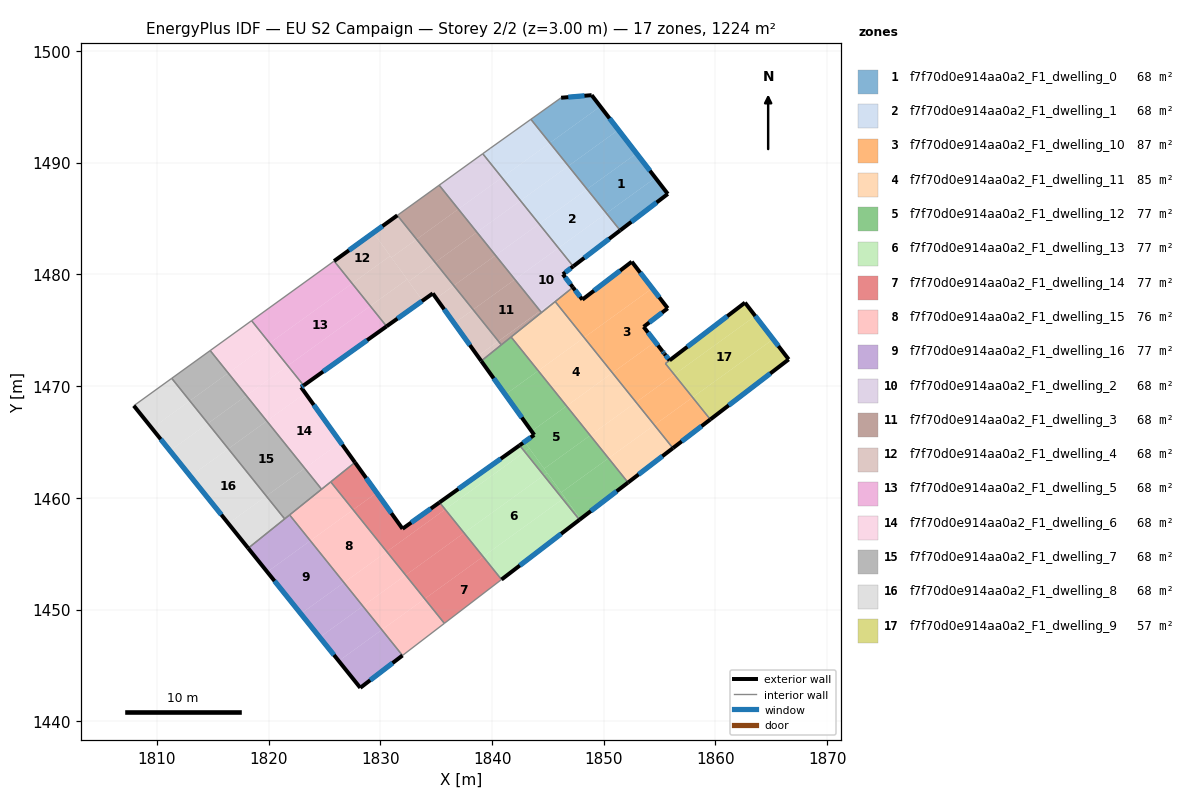
=== STOREY PLAN SPEC (per zone: floor XY polygon, exterior-wall plan segments, windows/doors) ===
zone 1: f7f70d0e914aa0a2_F1_dwelling_0  (68.0 m²)
  floor: (1852.93, 1490.84) (1854.62, 1488.65) (1850.23, 1485.48) (1848.50, 1487.63)
  floor: (1849.69, 1495.04) (1851.31, 1492.95) (1846.83, 1489.71) (1845.17, 1491.78)
  floor: (1848.91, 1496.05) (1849.69, 1495.04) (1845.17, 1491.78) (1843.47, 1493.89) (1846.18, 1495.82)
  floor: (1851.31, 1492.95) (1852.93, 1490.84) (1848.50, 1487.63) (1846.83, 1489.71)
  floor: (1854.62, 1488.65) (1855.73, 1487.21) (1851.47, 1483.94) (1850.23, 1485.48)
  exterior wall: (1848.91, 1496.05) – (1846.18, 1495.82)  [2.7 m]
    window: (1848.27, 1496.00) – (1846.82, 1495.88)  [2.3 m²]
  exterior wall: (1855.73, 1487.21) – (1848.91, 1496.05)  [11.2 m]
    window: (1854.13, 1489.29) – (1850.52, 1493.98)  [9.4 m²]
  exterior wall: (1851.47, 1483.94) – (1855.73, 1487.21)  [5.4 m]
    window: (1852.47, 1484.71) – (1854.73, 1486.44)  [4.5 m²]
  interior walls: 2
zone 2: f7f70d0e914aa0a2_F1_dwelling_1  (68.0 m²)
  floor: (1843.47, 1493.89) (1845.17, 1491.78) (1840.88, 1488.67) (1839.16, 1490.81) (1839.82, 1491.29)
  floor: (1848.50, 1487.63) (1850.23, 1485.48) (1845.94, 1482.37) (1844.21, 1484.53)
  floor: (1845.17, 1491.78) (1846.83, 1489.71) (1842.54, 1486.61) (1840.88, 1488.67)
  floor: (1850.23, 1485.48) (1851.47, 1483.94) (1847.27, 1480.73) (1845.94, 1482.37)
  floor: (1846.83, 1489.71) (1848.50, 1487.63) (1844.21, 1484.53) (1842.54, 1486.61)
  exterior wall: (1847.27, 1480.73) – (1851.47, 1483.94)  [5.3 m]
    window: (1848.25, 1481.48) – (1850.48, 1483.19)  [4.5 m²]
  interior walls: 4
zone 3: f7f70d0e914aa0a2_F1_dwelling_10  (87.5 m²)
  floor: (1854.34, 1478.76) (1855.73, 1476.97) (1853.57, 1475.31) (1854.61, 1473.97) (1850.77, 1471.19) (1848.24, 1474.35)
  floor: (1852.51, 1481.14) (1854.34, 1478.76) (1848.24, 1474.35) (1845.65, 1477.57) (1847.24, 1478.85) (1848.08, 1477.75)
  floor: (1855.25, 1473.14) (1855.35, 1473.00) (1855.89, 1472.31) (1855.52, 1472.02) (1856.31, 1471.04) (1852.89, 1468.56) (1850.77, 1471.19) (1854.61, 1473.97)
  floor: (1856.31, 1471.04) (1857.95, 1468.99) (1854.53, 1466.52) (1852.89, 1468.56)
  floor: (1857.95, 1468.99) (1859.54, 1467.02) (1856.19, 1464.45) (1854.53, 1466.52)
  exterior wall: (1848.08, 1477.75) – (1847.24, 1478.85)  [1.4 m]
    window: (1847.88, 1478.01) – (1847.44, 1478.59)  [1.2 m²]
  exterior wall: (1852.51, 1481.14) – (1848.08, 1477.75)  [5.6 m]
    window: (1851.47, 1480.35) – (1849.12, 1478.55)  [4.7 m²]
  exterior wall: (1855.73, 1476.97) – (1852.51, 1481.14)  [5.3 m]
    window: (1854.97, 1477.95) – (1853.26, 1480.16)  [4.4 m²]
  exterior wall: (1853.57, 1475.31) – (1855.73, 1476.97)  [2.7 m]
    window: (1854.07, 1475.70) – (1855.22, 1476.58)  [2.3 m²]
  exterior wall: (1855.25, 1473.14) – (1853.57, 1475.31)  [2.7 m]
    window: (1854.85, 1473.65) – (1853.96, 1474.80)  [2.3 m²]
  exterior wall: (1855.39, 1472.96) – (1855.25, 1473.14)  [0.2 m]
    window: (1855.35, 1473.00) – (1855.28, 1473.09)  [0.2 m²]
  exterior wall: (1855.43, 1472.90) – (1855.39, 1472.96)  [0.1 m]
    window: (1855.42, 1472.91) – (1855.40, 1472.94)  [0.1 m²]
  exterior wall: (1855.89, 1472.31) – (1855.43, 1472.90)  [0.7 m]
    window: (1855.78, 1472.45) – (1855.54, 1472.76)  [0.6 m²]
  exterior wall: (1856.19, 1464.45) – (1859.54, 1467.02)  [4.2 m]
    window: (1856.98, 1465.05) – (1858.75, 1466.42)  [3.6 m²]
  interior walls: 4
zone 4: f7f70d0e914aa0a2_F1_dwelling_11  (84.9 m²)
  floor: (1848.24, 1474.35) (1850.77, 1471.19) (1846.67, 1468.22) (1844.13, 1471.38)
  floor: (1850.77, 1471.19) (1852.89, 1468.56) (1848.78, 1465.59) (1846.67, 1468.22)
  floor: (1845.65, 1477.57) (1848.24, 1474.35) (1844.13, 1471.38) (1841.70, 1474.40)
  floor: (1852.89, 1468.56) (1854.53, 1466.52) (1850.42, 1463.55) (1848.78, 1465.59)
  floor: (1854.53, 1466.52) (1856.19, 1464.45) (1852.17, 1461.37) (1850.42, 1463.55)
  exterior wall: (1852.17, 1461.37) – (1856.19, 1464.45)  [5.1 m]
    window: (1853.12, 1462.09) – (1855.25, 1463.73)  [4.3 m²]
  interior walls: 4
zone 5: f7f70d0e914aa0a2_F1_dwelling_12  (76.5 m²)
  floor: (1846.67, 1468.22) (1848.78, 1465.59) (1844.66, 1462.61) (1842.91, 1465.02) (1843.77, 1465.63) (1843.54, 1465.96)
  floor: (1848.78, 1465.59) (1850.42, 1463.55) (1846.19, 1460.49) (1844.66, 1462.61)
  floor: (1844.13, 1471.38) (1846.67, 1468.22) (1843.54, 1465.96) (1841.18, 1469.25)
  floor: (1850.42, 1463.55) (1852.17, 1461.37) (1847.91, 1458.11) (1846.19, 1460.49)
  floor: (1846.52, 1460.04) (1847.91, 1458.11) (1847.82, 1458.03) (1846.32, 1459.90)
  floor: (1841.70, 1474.40) (1844.13, 1471.38) (1841.18, 1469.25) (1839.03, 1472.25)
  floor: (1843.35, 1464.42) (1844.93, 1462.24) (1844.62, 1462.01) (1842.93, 1464.12)
  floor: (1844.93, 1462.24) (1846.52, 1460.04) (1846.32, 1459.90) (1844.62, 1462.01)
  floor: (1842.91, 1465.02) (1843.35, 1464.42) (1842.93, 1464.12) (1842.46, 1464.70)
  exterior wall: (1839.03, 1472.25) – (1843.77, 1465.63)  [8.1 m]
    window: (1840.14, 1470.70) – (1842.66, 1467.19)  [6.9 m²]
  exterior wall: (1847.82, 1458.03) – (1852.17, 1461.37)  [5.5 m]
    window: (1848.84, 1458.82) – (1851.15, 1460.59)  [4.6 m²]
  exterior wall: (1843.77, 1465.63) – (1842.46, 1464.70)  [1.6 m]
    window: (1843.47, 1465.42) – (1842.77, 1464.92)  [1.4 m²]
  interior walls: 4
zone 6: f7f70d0e914aa0a2_F1_dwelling_13  (76.5 m²)
  floor: (1842.93, 1464.12) (1844.62, 1462.01) (1837.49, 1456.86) (1835.80, 1458.96)
  floor: (1846.32, 1459.90) (1847.82, 1458.03) (1840.84, 1452.69) (1839.19, 1454.74)
  floor: (1844.62, 1462.01) (1846.32, 1459.90) (1839.19, 1454.74) (1837.49, 1456.86)
  floor: (1842.46, 1464.70) (1842.93, 1464.12) (1835.80, 1458.96) (1835.30, 1459.59)
  exterior wall: (1840.84, 1452.69) – (1847.82, 1458.03)  [8.8 m]
    window: (1842.48, 1453.94) – (1846.18, 1456.78)  [7.4 m²]
  exterior wall: (1842.46, 1464.70) – (1835.29, 1459.59)  [8.8 m]
    window: (1840.78, 1463.50) – (1836.98, 1460.79)  [7.4 m²]
  interior walls: 2
zone 7: f7f70d0e914aa0a2_F1_dwelling_14  (76.5 m²)
  floor: (1839.19, 1454.74) (1840.84, 1452.69) (1835.73, 1448.76) (1833.97, 1450.96)
  floor: (1837.49, 1456.86) (1839.19, 1454.74) (1833.97, 1450.96) (1832.26, 1453.08)
  floor: (1835.30, 1459.59) (1835.80, 1458.96) (1830.57, 1455.18) (1827.56, 1458.93) (1829.67, 1460.46) (1831.98, 1457.23)
  floor: (1827.72, 1463.17) (1829.67, 1460.46) (1827.56, 1458.93) (1825.55, 1461.43)
  floor: (1835.80, 1458.96) (1837.49, 1456.86) (1832.26, 1453.08) (1830.57, 1455.18)
  exterior wall: (1831.98, 1457.23) – (1827.72, 1463.17)  [7.3 m]
    window: (1830.98, 1458.63) – (1828.72, 1461.78)  [6.2 m²]
  exterior wall: (1835.29, 1459.59) – (1831.98, 1457.23)  [4.1 m]
    window: (1834.52, 1459.04) – (1832.76, 1457.79)  [3.4 m²]
  interior walls: 4
zone 8: f7f70d0e914aa0a2_F1_dwelling_15  (76.5 m²)
  floor: (1827.56, 1458.93) (1830.57, 1455.18) (1826.74, 1452.41) (1823.73, 1456.16)
  floor: (1825.55, 1461.43) (1827.56, 1458.93) (1823.73, 1456.16) (1821.87, 1458.47)
  floor: (1833.97, 1450.96) (1835.73, 1448.76) (1831.98, 1445.89) (1830.13, 1448.19)
  floor: (1832.26, 1453.08) (1833.97, 1450.96) (1830.13, 1448.19) (1828.43, 1450.30)
  floor: (1830.57, 1455.18) (1832.26, 1453.08) (1828.43, 1450.30) (1826.74, 1452.41)
  interior walls: 5
zone 9: f7f70d0e914aa0a2_F1_dwelling_16  (76.5 m²)
  floor: (1821.87, 1458.47) (1823.73, 1456.16) (1819.87, 1453.37) (1818.16, 1455.49)
  floor: (1830.13, 1448.19) (1831.98, 1445.89) (1828.20, 1442.99) (1826.27, 1445.39)
  floor: (1828.43, 1450.30) (1830.13, 1448.19) (1826.27, 1445.39) (1824.57, 1447.51)
  floor: (1826.74, 1452.41) (1828.43, 1450.30) (1824.57, 1447.51) (1822.88, 1449.62)
  floor: (1823.73, 1456.16) (1826.74, 1452.41) (1822.88, 1449.62) (1819.87, 1453.37)
  exterior wall: (1828.20, 1442.99) – (1831.98, 1445.89)  [4.8 m]
    window: (1829.09, 1443.67) – (1831.09, 1445.21)  [4.0 m²]
  exterior wall: (1818.16, 1455.49) – (1828.20, 1442.99)  [16.0 m]
    window: (1820.52, 1452.56) – (1825.84, 1445.93)  [13.5 m²]
  interior walls: 3
zone 10: f7f70d0e914aa0a2_F1_dwelling_2  (68.0 m²)
  floor: (1840.88, 1488.67) (1842.54, 1486.61) (1838.64, 1483.79) (1836.98, 1485.85)
  floor: (1839.16, 1490.81) (1840.88, 1488.67) (1836.98, 1485.85) (1835.26, 1487.99)
  floor: (1844.21, 1484.53) (1845.94, 1482.37) (1842.04, 1479.55) (1840.31, 1481.71)
  floor: (1842.54, 1486.61) (1844.21, 1484.53) (1840.31, 1481.71) (1838.64, 1483.79)
  floor: (1845.94, 1482.37) (1847.27, 1480.73) (1846.34, 1480.02) (1847.23, 1478.85) (1844.30, 1476.73) (1842.04, 1479.55)
  floor: (1847.24, 1478.85) (1844.42, 1476.59) (1844.31, 1476.73)
  exterior wall: (1846.34, 1480.02) – (1847.27, 1480.73)  [1.2 m]
    window: (1846.56, 1480.18) – (1847.05, 1480.56)  [1.0 m²]
  exterior wall: (1847.24, 1478.85) – (1846.34, 1480.02)  [1.5 m]
    window: (1847.03, 1479.12) – (1846.55, 1479.74)  [1.2 m²]
  interior walls: 5
zone 11: f7f70d0e914aa0a2_F1_dwelling_3  (68.0 m²)
  floor: (1838.64, 1483.79) (1840.31, 1481.71) (1836.57, 1479.00) (1834.90, 1481.08)
  floor: (1836.98, 1485.85) (1838.64, 1483.79) (1834.90, 1481.08) (1833.24, 1483.15)
  floor: (1842.04, 1479.55) (1844.30, 1476.73) (1840.56, 1474.03) (1838.30, 1476.85)
  floor: (1835.26, 1487.99) (1836.98, 1485.85) (1833.24, 1483.15) (1831.52, 1485.29)
  floor: (1840.31, 1481.71) (1842.04, 1479.55) (1838.30, 1476.85) (1836.57, 1479.00)
  floor: (1844.31, 1476.73) (1844.42, 1476.59) (1840.83, 1473.70) (1840.56, 1474.03)
  interior walls: 5
zone 12: f7f70d0e914aa0a2_F1_dwelling_4  (68.0 m²)
  floor: (1838.30, 1476.85) (1840.56, 1474.03) (1838.71, 1472.69) (1836.61, 1475.63)
  floor: (1834.90, 1481.08) (1836.57, 1479.00) (1835.00, 1477.87) (1834.69, 1478.30) (1833.78, 1477.65) (1832.53, 1479.37)
  floor: (1830.88, 1481.66) (1832.40, 1479.56) (1829.09, 1477.17) (1827.47, 1479.19)
  floor: (1833.24, 1483.15) (1834.90, 1481.08) (1832.53, 1479.37) (1832.40, 1479.56) (1830.98, 1481.52)
  floor: (1836.57, 1479.00) (1838.30, 1476.85) (1836.61, 1475.63) (1835.00, 1477.87)
  floor: (1832.53, 1479.37) (1833.78, 1477.65) (1830.55, 1475.36) (1829.09, 1477.17) (1832.40, 1479.56)
  floor: (1831.52, 1485.29) (1833.24, 1483.15) (1830.98, 1481.52) (1831.82, 1480.36) (1829.38, 1483.74)
  floor: (1829.38, 1483.74) (1830.88, 1481.66) (1827.47, 1479.19) (1825.86, 1481.20)
  floor: (1840.56, 1474.03) (1840.83, 1473.70) (1839.03, 1472.25) (1838.71, 1472.69)
  exterior wall: (1831.52, 1485.29) – (1825.86, 1481.20)  [7.0 m]
    window: (1830.19, 1484.33) – (1827.19, 1482.16)  [5.9 m²]
  exterior wall: (1834.69, 1478.30) – (1839.03, 1472.25)  [7.4 m]
    window: (1835.71, 1476.88) – (1838.01, 1473.67)  [6.3 m²]
  exterior wall: (1830.55, 1475.36) – (1834.69, 1478.30)  [5.1 m]
    window: (1831.52, 1476.05) – (1833.72, 1477.61)  [4.3 m²]
  interior walls: 3
zone 13: f7f70d0e914aa0a2_F1_dwelling_5  (68.0 m²)
  floor: (1827.47, 1479.19) (1829.09, 1477.17) (1821.71, 1471.83) (1820.08, 1473.85)
  floor: (1829.09, 1477.17) (1830.55, 1475.36) (1823.13, 1470.06) (1821.71, 1471.83)
  floor: (1825.86, 1481.20) (1827.47, 1479.19) (1820.08, 1473.85) (1818.47, 1475.86)
  exterior wall: (1823.13, 1470.06) – (1830.55, 1475.36)  [9.1 m]
    window: (1824.87, 1471.30) – (1828.81, 1474.11)  [7.7 m²]
  interior walls: 3
zone 14: f7f70d0e914aa0a2_F1_dwelling_6  (68.0 m²)
  floor: (1820.08, 1473.85) (1821.71, 1471.83) (1818.00, 1469.15) (1816.38, 1471.17)
  floor: (1818.47, 1475.86) (1820.08, 1473.85) (1816.38, 1471.17) (1814.76, 1473.19)
  floor: (1823.27, 1469.38) (1826.43, 1464.97) (1823.22, 1462.65) (1819.83, 1466.88)
  floor: (1826.43, 1464.97) (1827.72, 1463.17) (1824.73, 1460.77) (1823.22, 1462.65)
  floor: (1821.71, 1471.83) (1823.13, 1470.06) (1822.90, 1469.90) (1823.27, 1469.38) (1819.83, 1466.88) (1818.00, 1469.15)
  exterior wall: (1822.90, 1469.90) – (1823.13, 1470.06)  [0.3 m]
    window: (1822.95, 1469.94) – (1823.07, 1470.02)  [0.2 m²]
  exterior wall: (1827.72, 1463.17) – (1822.90, 1469.90)  [8.3 m]
    window: (1826.59, 1464.75) – (1824.03, 1468.32)  [7.0 m²]
  interior walls: 5
zone 15: f7f70d0e914aa0a2_F1_dwelling_7  (68.0 m²)
  floor: (1818.00, 1469.15) (1819.83, 1466.88) (1816.38, 1464.39) (1814.56, 1466.66)
  floor: (1816.38, 1471.17) (1818.00, 1469.15) (1814.56, 1466.66) (1812.94, 1468.68)
  floor: (1819.83, 1466.88) (1823.22, 1462.65) (1819.78, 1460.16) (1816.38, 1464.39)
  floor: (1814.76, 1473.19) (1816.38, 1471.17) (1812.94, 1468.68) (1811.32, 1470.70)
  floor: (1823.22, 1462.65) (1824.73, 1460.77) (1821.43, 1458.12) (1819.78, 1460.16)
  interior walls: 5
zone 16: f7f70d0e914aa0a2_F1_dwelling_8  (68.0 m²)
  floor: (1816.38, 1464.39) (1819.78, 1460.16) (1816.39, 1457.71) (1812.99, 1461.94)
  floor: (1814.56, 1466.66) (1816.38, 1464.39) (1812.99, 1461.94) (1811.17, 1464.21)
  floor: (1812.94, 1468.68) (1814.56, 1466.66) (1811.17, 1464.21) (1809.54, 1466.23)
  floor: (1811.32, 1470.70) (1812.94, 1468.68) (1809.54, 1466.23) (1807.92, 1468.25)
  floor: (1819.78, 1460.16) (1821.43, 1458.12) (1818.16, 1455.49) (1816.39, 1457.71)
  exterior wall: (1807.92, 1468.25) – (1818.16, 1455.49)  [16.4 m]
    window: (1810.33, 1465.25) – (1815.76, 1458.49)  [13.8 m²]
  interior walls: 3
zone 17: f7f70d0e914aa0a2_F1_dwelling_9  (57.1 m²)
  floor: (1863.56, 1476.28) (1865.16, 1474.21) (1857.95, 1468.99) (1856.31, 1471.04)
  floor: (1865.16, 1474.21) (1866.56, 1472.40) (1859.54, 1467.02) (1857.95, 1468.99)
  floor: (1862.64, 1477.48) (1863.56, 1476.28) (1856.31, 1471.04) (1855.52, 1472.02)
  exterior wall: (1862.64, 1477.48) – (1855.89, 1472.31)  [8.5 m]
    window: (1861.06, 1476.26) – (1857.48, 1473.52)  [7.2 m²]
  exterior wall: (1866.56, 1472.40) – (1862.64, 1477.48)  [6.4 m]
    window: (1865.64, 1473.59) – (1863.56, 1476.28)  [5.4 m²]
  exterior wall: (1859.54, 1467.02) – (1866.56, 1472.40)  [8.8 m]
    window: (1861.19, 1468.28) – (1864.91, 1471.13)  [7.5 m²]
  interior walls: 2

=== DERIVED (storey summary) ===
Building: EU S2 Campaign
Storey: 2 of 2  (floor level z = 3.00 m)
Storey gross floor area: 1224.0 m²
Zones on this storey: 17
  - f7f70d0e914aa0a2_F1_dwelling_0: floor 68.0 m²; exterior wall 19.3 m (57.9 m²); 3 window(s) 16.3 m²; WWR 28.1%
  - f7f70d0e914aa0a2_F1_dwelling_1: floor 68.0 m²; exterior wall 5.3 m (15.9 m²); 1 window(s) 4.5 m²; WWR 28.1%
  - f7f70d0e914aa0a2_F1_dwelling_10: floor 87.5 m²; exterior wall 23.0 m (68.9 m²); 9 window(s) 19.4 m²; WWR 28.1%
  - f7f70d0e914aa0a2_F1_dwelling_11: floor 84.9 m²; exterior wall 5.1 m (15.2 m²); 1 window(s) 4.3 m²; WWR 28.1%
  - f7f70d0e914aa0a2_F1_dwelling_12: floor 76.5 m²; exterior wall 15.2 m (45.7 m²); 3 window(s) 12.9 m²; WWR 28.1%
  - f7f70d0e914aa0a2_F1_dwelling_13: floor 76.5 m²; exterior wall 17.6 m (52.8 m²); 2 window(s) 14.8 m²; WWR 28.1%
  - f7f70d0e914aa0a2_F1_dwelling_14: floor 76.5 m²; exterior wall 11.4 m (34.1 m²); 2 window(s) 9.6 m²; WWR 28.1%
  - f7f70d0e914aa0a2_F1_dwelling_15: floor 76.5 m²
  - f7f70d0e914aa0a2_F1_dwelling_16: floor 76.5 m²; exterior wall 20.8 m (62.4 m²); 2 window(s) 17.5 m²; WWR 28.1%
  - f7f70d0e914aa0a2_F1_dwelling_2: floor 68.0 m²; exterior wall 2.6 m (7.9 m²); 2 window(s) 2.2 m²; WWR 28.1%
  - f7f70d0e914aa0a2_F1_dwelling_3: floor 68.0 m²
  - f7f70d0e914aa0a2_F1_dwelling_4: floor 68.0 m²; exterior wall 19.5 m (58.5 m²); 3 window(s) 16.5 m²; WWR 28.1%
  - f7f70d0e914aa0a2_F1_dwelling_5: floor 68.0 m²; exterior wall 9.1 m (27.4 m²); 1 window(s) 7.7 m²; WWR 28.1%
  - f7f70d0e914aa0a2_F1_dwelling_6: floor 68.0 m²; exterior wall 8.6 m (25.7 m²); 2 window(s) 7.2 m²; WWR 28.1%
  - f7f70d0e914aa0a2_F1_dwelling_7: floor 68.0 m²
  - f7f70d0e914aa0a2_F1_dwelling_8: floor 68.0 m²; exterior wall 16.4 m (49.1 m²); 1 window(s) 13.8 m²; WWR 28.1%
  - f7f70d0e914aa0a2_F1_dwelling_9: floor 57.1 m²; exterior wall 23.8 m (71.3 m²); 3 window(s) 20.0 m²; WWR 28.1%
Zone adjacency (shared interzone walls):
  - f7f70d0e914aa0a2_F1_dwelling_0 ↔ f7f70d0e914aa0a2_F1_dwelling_1
  - f7f70d0e914aa0a2_F1_dwelling_1 ↔ f7f70d0e914aa0a2_F1_dwelling_2
  - f7f70d0e914aa0a2_F1_dwelling_10 ↔ f7f70d0e914aa0a2_F1_dwelling_11
  - f7f70d0e914aa0a2_F1_dwelling_10 ↔ f7f70d0e914aa0a2_F1_dwelling_2
  - f7f70d0e914aa0a2_F1_dwelling_10 ↔ f7f70d0e914aa0a2_F1_dwelling_9
  - f7f70d0e914aa0a2_F1_dwelling_11 ↔ f7f70d0e914aa0a2_F1_dwelling_12
  - f7f70d0e914aa0a2_F1_dwelling_11 ↔ f7f70d0e914aa0a2_F1_dwelling_2
  - f7f70d0e914aa0a2_F1_dwelling_11 ↔ f7f70d0e914aa0a2_F1_dwelling_3
  - f7f70d0e914aa0a2_F1_dwelling_12 ↔ f7f70d0e914aa0a2_F1_dwelling_13
  - f7f70d0e914aa0a2_F1_dwelling_12 ↔ f7f70d0e914aa0a2_F1_dwelling_3
  - f7f70d0e914aa0a2_F1_dwelling_12 ↔ f7f70d0e914aa0a2_F1_dwelling_4
  - f7f70d0e914aa0a2_F1_dwelling_13 ↔ f7f70d0e914aa0a2_F1_dwelling_14
  - f7f70d0e914aa0a2_F1_dwelling_14 ↔ f7f70d0e914aa0a2_F1_dwelling_15
  - f7f70d0e914aa0a2_F1_dwelling_14 ↔ f7f70d0e914aa0a2_F1_dwelling_6
  - f7f70d0e914aa0a2_F1_dwelling_15 ↔ f7f70d0e914aa0a2_F1_dwelling_16
  - f7f70d0e914aa0a2_F1_dwelling_15 ↔ f7f70d0e914aa0a2_F1_dwelling_6
  - f7f70d0e914aa0a2_F1_dwelling_15 ↔ f7f70d0e914aa0a2_F1_dwelling_7
  - f7f70d0e914aa0a2_F1_dwelling_16 ↔ f7f70d0e914aa0a2_F1_dwelling_7
  - f7f70d0e914aa0a2_F1_dwelling_16 ↔ f7f70d0e914aa0a2_F1_dwelling_8
  - f7f70d0e914aa0a2_F1_dwelling_2 ↔ f7f70d0e914aa0a2_F1_dwelling_3
  - f7f70d0e914aa0a2_F1_dwelling_3 ↔ f7f70d0e914aa0a2_F1_dwelling_4
  - f7f70d0e914aa0a2_F1_dwelling_4 ↔ f7f70d0e914aa0a2_F1_dwelling_5
  - f7f70d0e914aa0a2_F1_dwelling_5 ↔ f7f70d0e914aa0a2_F1_dwelling_6
  - f7f70d0e914aa0a2_F1_dwelling_6 ↔ f7f70d0e914aa0a2_F1_dwelling_7
  - f7f70d0e914aa0a2_F1_dwelling_7 ↔ f7f70d0e914aa0a2_F1_dwelling_8